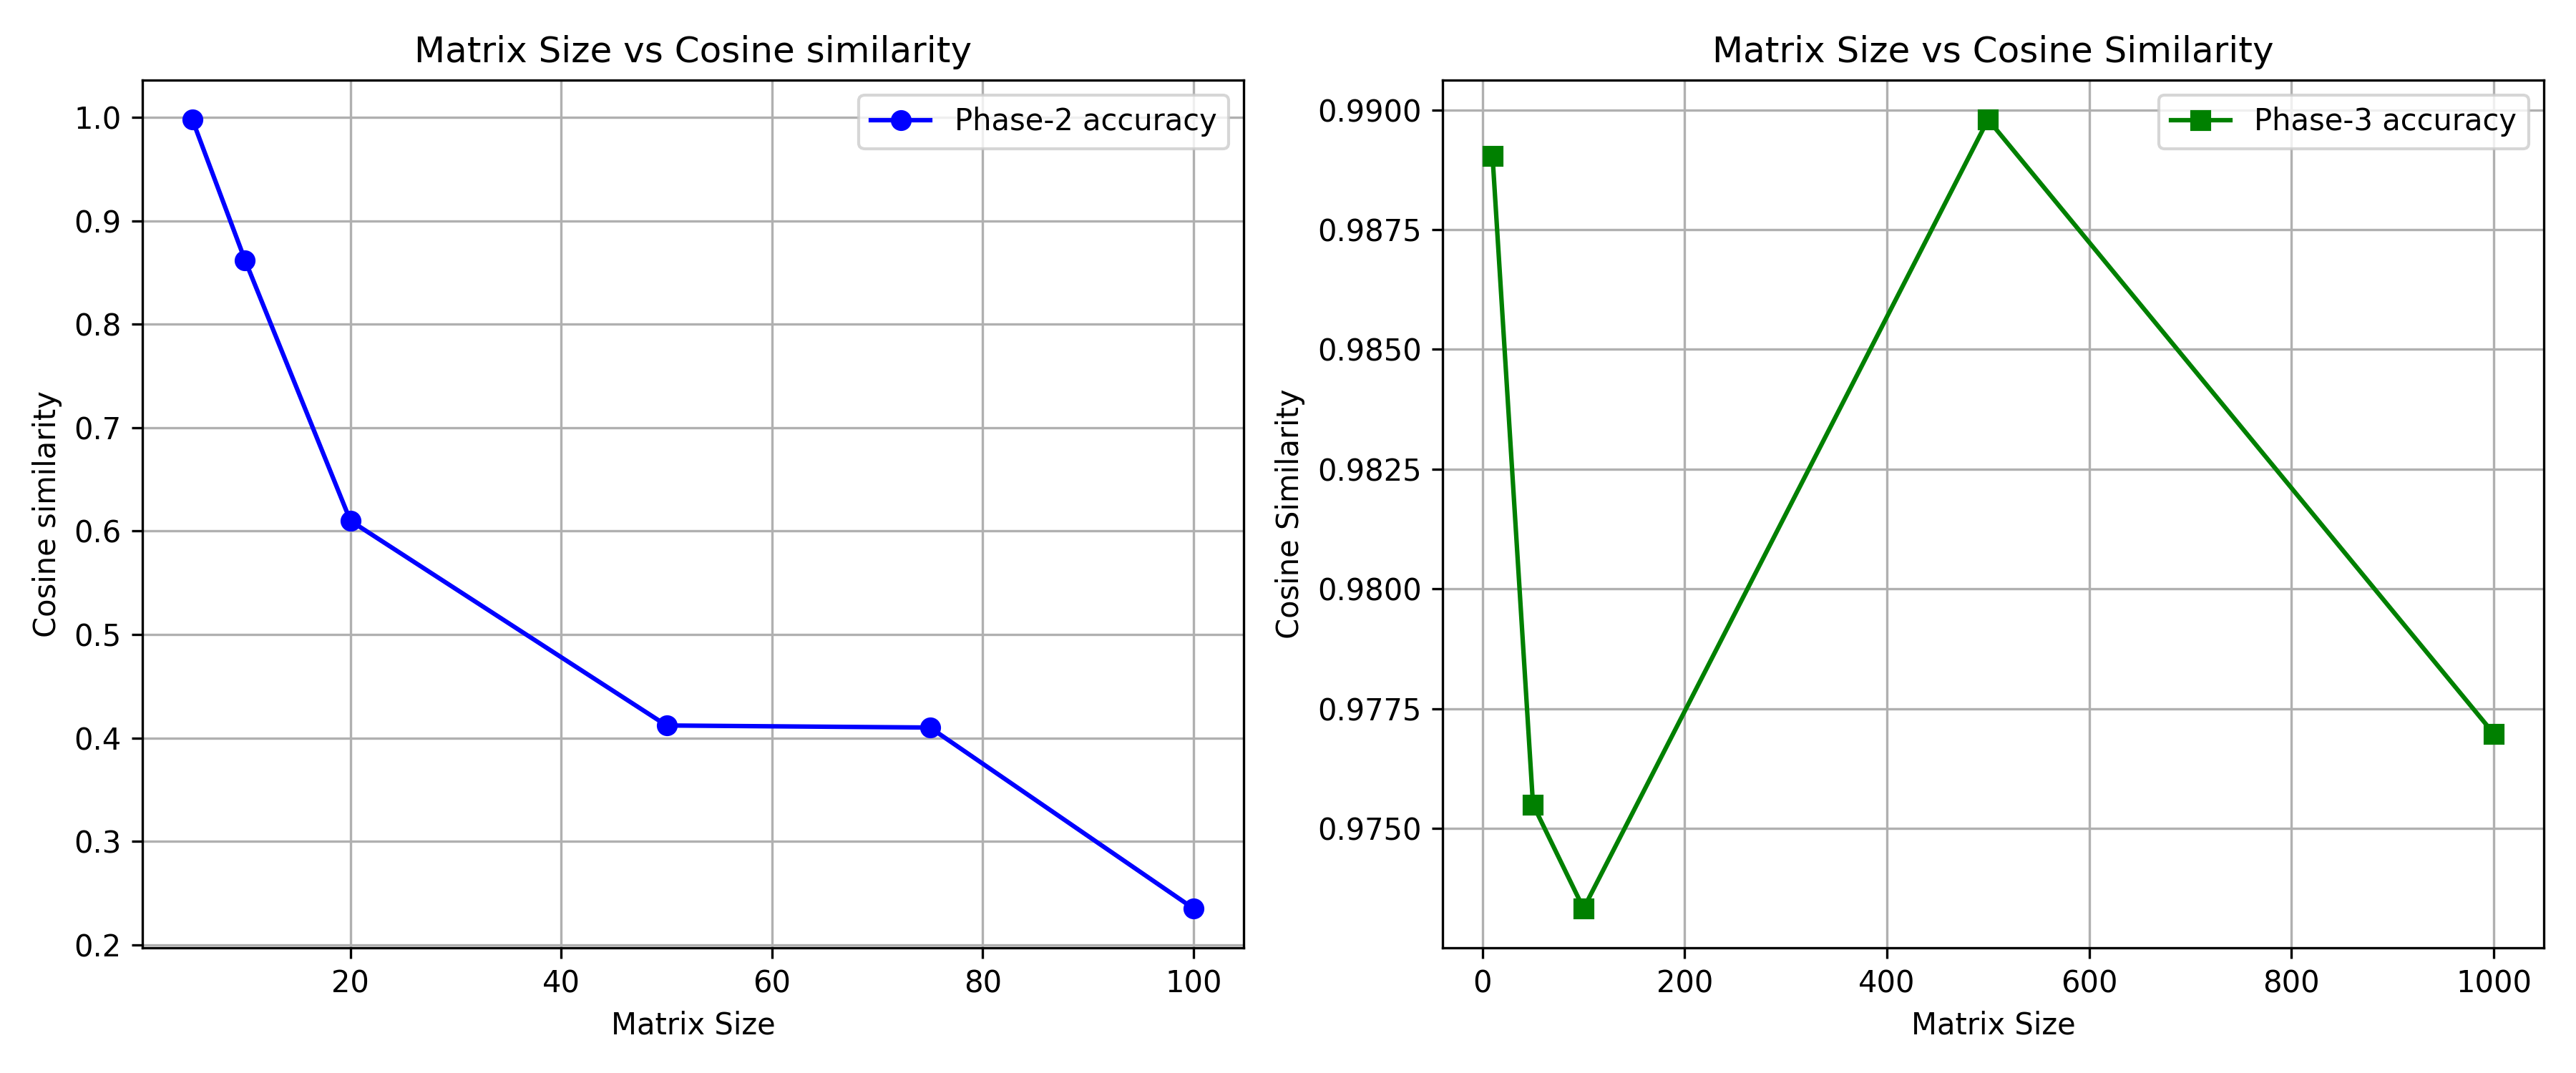

This chart was generated by the following Python code:
import matplotlib.pyplot as plt

# Data from the first image (Residual Accuracy)
sizes1 = [5, 10, 20, 50, 75, 100]
residual_accuracy = [0.998, 0.862, 0.610, 0.412, 0.410, 0.235]

# Data from the second image (Cosine Distance -> Cosine Similarity)
sizes2 = [10, 50, 100, 500, 1000]
cosine_distance = [0.01096875, 0.02450000, 0.02667100, 0.01020200, 0.02302125]
cosine_similarity = [1 - d for d in cosine_distance]

# Plotting
plt.figure(figsize=(12, 5))

# Plot 1: Residual Accuracy
plt.subplot(1, 2, 1)
plt.plot(sizes1, residual_accuracy, marker='o', color='blue', label='Phase-2 accuracy')
plt.title('Matrix Size vs Cosine similarity')
plt.xlabel('Matrix Size')
plt.ylabel('Cosine similarity')
plt.grid(True)
plt.legend()

# Plot 2: Cosine Similarity
plt.subplot(1, 2, 2)
plt.plot(sizes2, cosine_similarity, marker='s', color='green', label='Phase-3 accuracy')
plt.title('Matrix Size vs Cosine Similarity')
plt.xlabel('Matrix Size')
plt.ylabel('Cosine Similarity')
plt.grid(True)
plt.legend()

plt.tight_layout()
plt.savefig("plot.png", dpi=300)
plt.show()
